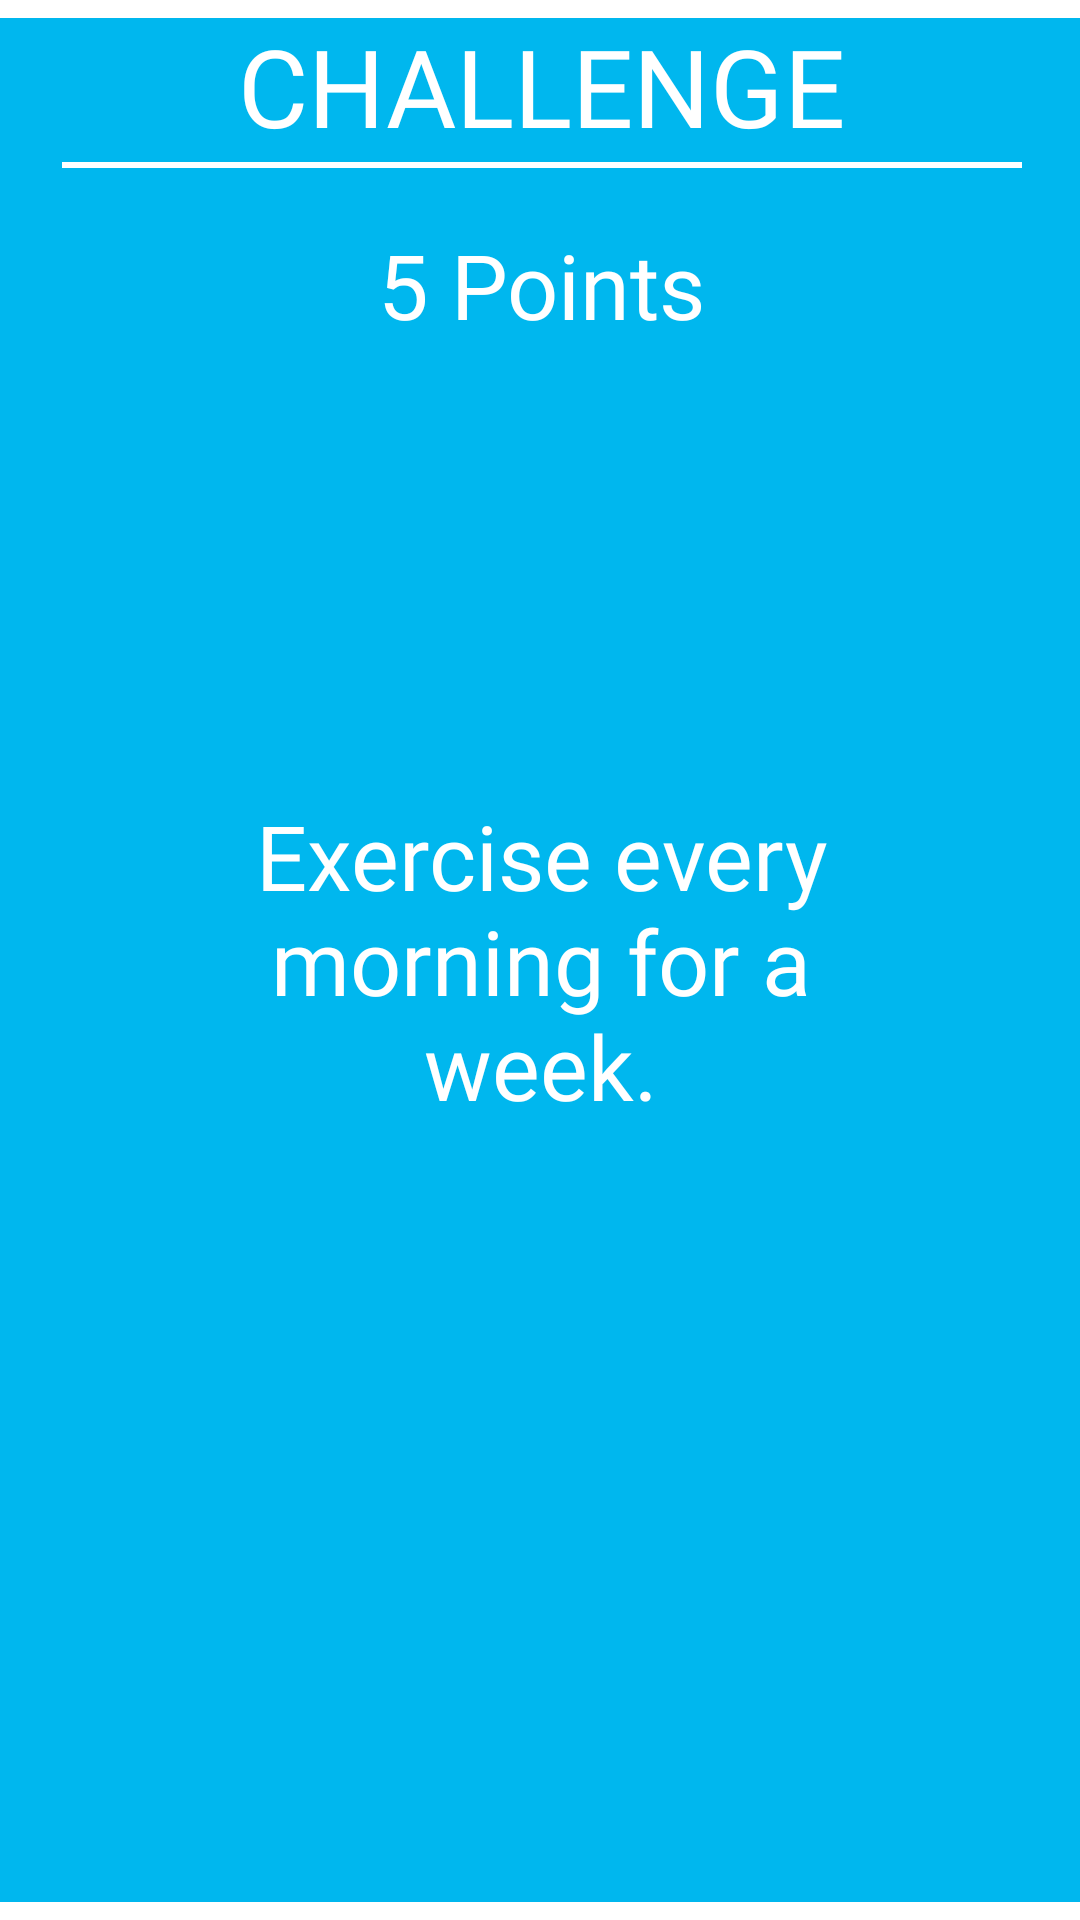

Layout XML and referenced resources for this Android screen:
<!-- AndroidManifest.xml: application theme AppTheme.NoActionBar -->
<!-- res/layout/activity_challenge.xml -->
<?xml version="1.0" encoding="utf-8"?>
<androidx.constraintlayout.widget.ConstraintLayout xmlns:android="http://schemas.android.com/apk/res/android"
    xmlns:app="http://schemas.android.com/apk/res-auto"
    xmlns:tools="http://schemas.android.com/tools"
    android:layout_width="match_parent"
    android:layout_height="match_parent"
    tools:context=".ChallengeActivity">

    <androidx.constraintlayout.widget.ConstraintLayout
        android:id="@+id/constraintLayout3"
        android:layout_width="409dp"
        android:layout_height="628dp"
        android:layout_marginStart="50dp"
        android:layout_marginLeft="50dp"
        android:layout_marginEnd="50dp"
        android:layout_marginRight="50dp"
        android:background="@drawable/bg_menu"
        android:elevation="10dp"
        app:layout_constraintBottom_toBottomOf="parent"
        app:layout_constraintEnd_toEndOf="parent"
        app:layout_constraintStart_toStartOf="parent"
        app:layout_constraintTop_toTopOf="parent">

        <TextView
            android:id="@+id/challengeTitle"
            android:layout_width="match_parent"
            android:layout_height="wrap_content"
            android:layout_marginBottom="584dp"
            android:fontFamily="@font/cantarell"
            android:gravity="center"
            android:text="CHALLENGE"
            android:textColor="#FFFFFF"
            android:textSize="36sp"
            app:layout_constraintBottom_toBottomOf="parent"
            app:layout_constraintEnd_toEndOf="parent"
            app:layout_constraintStart_toStartOf="parent"
            app:layout_constraintTop_toTopOf="parent" />

        <TextView
            android:id="@+id/challenge_point_txt"
            android:layout_width="141dp"
            android:layout_height="44dp"
            android:layout_marginBottom="450dp"
            android:fontFamily="@font/cantarell"
            android:gravity="center"
            android:text="5 Points"
            android:textColor="#FFFFFF"
            android:textSize="30sp"
            app:layout_constraintBottom_toBottomOf="parent"
            app:layout_constraintEnd_toEndOf="parent"
            app:layout_constraintStart_toStartOf="parent"
            app:layout_constraintTop_toTopOf="parent" />

        <TextView
            android:id="@+id/challenge_txt"
            android:layout_width="match_parent"
            android:layout_height="wrap_content"
            android:layout_marginStart="80dp"
            android:layout_marginLeft="80dp"
            android:layout_marginEnd="80dp"
            android:layout_marginRight="80dp"
            android:fontFamily="@font/cantarell"
            android:gravity="center"
            android:text="Exercise every morning for a week."
            android:textColor="#FFFFFF"
            android:textSize="30sp"
            app:layout_constraintBottom_toBottomOf="parent"
            app:layout_constraintEnd_toEndOf="parent"
            app:layout_constraintStart_toStartOf="parent"
            app:layout_constraintTop_toTopOf="parent" />

        <View
            android:id="@+id/line"
            android:layout_width="320dp"
            android:layout_height="2dp"
            android:layout_marginTop="30dp"
            android:layout_marginBottom="560dp"
            android:background="#FFFFFF"
            app:layout_constraintBottom_toBottomOf="parent"
            app:layout_constraintEnd_toEndOf="parent"
            app:layout_constraintStart_toStartOf="parent"
            app:layout_constraintTop_toTopOf="parent" />

        <ImageView
            android:id="@+id/challenge_category_img"
            android:layout_width="193dp"
            android:layout_height="211dp"
            android:layout_marginBottom="336dp"
            app:layout_constraintBottom_toBottomOf="parent"
            app:layout_constraintEnd_toEndOf="parent"
            app:layout_constraintStart_toStartOf="parent"
            app:layout_constraintTop_toBottomOf="@+id/challenge_star"
            app:srcCompat="@drawable/dumbbells" />

        <ImageView
            android:id="@+id/challenge_star"
            android:layout_width="wrap_content"
            android:layout_height="wrap_content"
            android:layout_marginStart="120dp"
            android:layout_marginLeft="120dp"
            android:layout_marginTop="80dp"
            android:layout_marginBottom="525dp"
            app:layout_constraintBottom_toBottomOf="parent"
            app:layout_constraintEnd_toStartOf="@+id/challenge_point_txt"
            app:layout_constraintStart_toStartOf="parent"
            app:layout_constraintTop_toTopOf="parent"
            app:srcCompat="@drawable/star" />

        <ImageView
            android:id="@+id/challenge_recycle_btn"
            android:layout_width="76dp"
            android:layout_height="87dp"
            android:layout_marginStart="28dp"
            android:layout_marginLeft="28dp"
            android:layout_marginTop="558dp"
            android:layout_marginEnd="50dp"
            android:layout_marginRight="50dp"
            android:layout_marginBottom="16dp"
            app:layout_constraintBottom_toBottomOf="parent"
            app:layout_constraintEnd_toStartOf="@+id/challenge_done_btn"
            app:layout_constraintStart_toStartOf="parent"
            app:layout_constraintTop_toTopOf="parent"
            app:srcCompat="@drawable/trash" />

        <ImageView
            android:id="@+id/challenge_done_btn"
            android:layout_width="75dp"
            android:layout_height="75dp"
            android:layout_marginStart="50dp"
            android:layout_marginLeft="50dp"
            android:layout_marginTop="558dp"
            android:layout_marginEnd="28dp"
            android:layout_marginRight="28dp"
            android:layout_marginBottom="16dp"
            app:layout_constraintBottom_toBottomOf="parent"
            app:layout_constraintEnd_toEndOf="parent"
            app:layout_constraintStart_toEndOf="@+id/challenge_recycle_btn"
            app:layout_constraintTop_toTopOf="parent"
            app:srcCompat="@drawable/check" />

    </androidx.constraintlayout.widget.ConstraintLayout>

</androidx.constraintlayout.widget.ConstraintLayout>
<!-- resources referenced by this layout -->
<resources>
  <!-- drawable bg_menu (drawable-v24) -->
  <?xml version="1.0" encoding="utf-8"?>
  <shape xmlns:android="http://schemas.android.com/apk/res/android">
      <solid android:color="#00B7EE"></solid>
      <corners android:radius="20dp"/>
  </shape>
  <!-- drawable check: png bitmap (drawable-v24, 1067 bytes) -->
  <!-- drawable dumbbells: png bitmap (drawable-v24, 4291 bytes) -->
  <!-- drawable star: jpg bitmap (drawable-v24, 8169 bytes) -->
  <!-- drawable trash: png bitmap (drawable-v24, 1713 bytes) -->
</resources>
